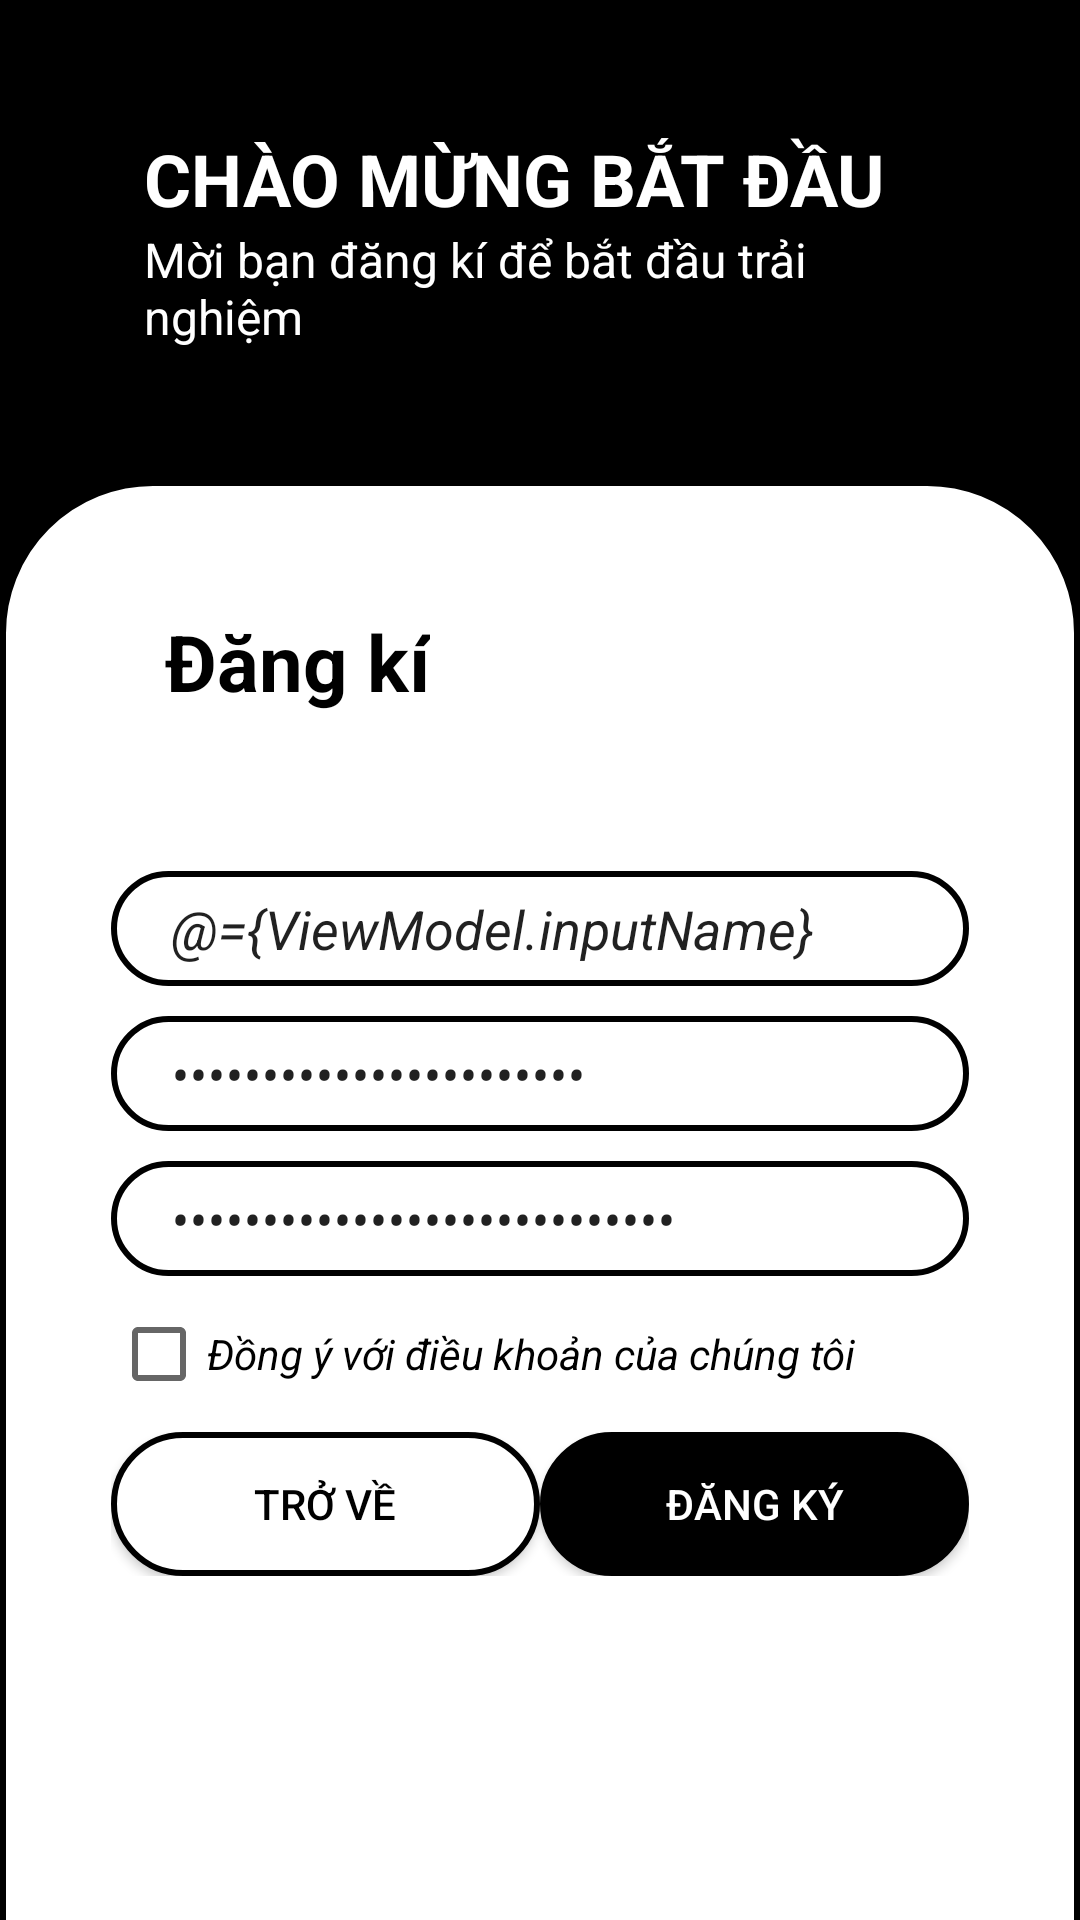

Produce the Android XML layout that renders to this screen, including the resource entries it uses.
<!-- AndroidManifest.xml: application theme Theme.Android_Basic -->
<!-- res/layout/fragment_singup.xml -->
<?xml version="1.0" encoding="utf-8"?>
<layout xmlns:android="http://schemas.android.com/apk/res/android"
    xmlns:tools="http://schemas.android.com/tools">

    <data>
        <variable
            name="ViewModel"
            type="com.example.android_basic.viewmodel.ViewModelSingUp" />
    </data>

    <LinearLayout
        android:layout_width="match_parent"
        android:orientation="vertical"
        android:weightSum="4"
        android:background="@color/black"
        android:layout_height="match_parent">

        <RelativeLayout
            android:layout_width="match_parent"
            android:layout_weight="1"
            android:layout_height="0dp">

            <LinearLayout
                android:layout_width="match_parent"
                android:layout_marginLeft="48dp"
                android:orientation="vertical"
                android:layout_marginRight="48dp"
                android:layout_centerVertical="true"
                android:layout_height="wrap_content">

                <TextView
                    android:layout_width="wrap_content"
                    android:text="CHÀO MỪNG BẮT ĐẦU"
                    android:textColor="@color/white"
                    android:textSize="24dp"
                    android:textStyle="bold"
                    android:layout_height="wrap_content">

                </TextView>

                <TextView
                    android:layout_width="wrap_content"
                    android:text="Mời bạn đăng kí để bắt đầu trải nghiệm "
                    android:textColor="@color/white"
                    android:textSize="16dp"
                    android:textStyle=""
                    android:layout_height="wrap_content">

                </TextView>
            </LinearLayout>
        </RelativeLayout>

        <RelativeLayout
            android:background="@drawable/blackgroundlogin"
            android:layout_weight="3.1"
            android:layout_width="match_parent"
            android:layout_height="0dp">

            <TextView
                android:layout_width="wrap_content"
                android:textSize="26dp"
                android:layout_marginTop="36dp"
                android:layout_marginLeft="48dp"
                android:text="Đăng kí"
                android:textStyle="bold"
                android:textColor="@color/black"
                android:layout_height="wrap_content">

            </TextView>

            <LinearLayout
                android:layout_width="match_parent"
                android:orientation="vertical"
                android:padding="30dp"
                android:layout_centerVertical="true"
                android:layout_height="wrap_content">

                <EditText
                    android:id="@+id/UserName"
                    android:layout_width="match_parent"
                    android:hint="Tên tài khoản"
                    android:paddingLeft="20dp"
                    android:textStyle="italic"
                    android:layout_marginBottom="10dp"
                    android:background="@drawable/border"
                    android:layout_height="wrap_content"
                    android:text="@={ViewModel.inputName}"
                    >

                </EditText>

                <EditText
                    android:id="@+id/UserPassword"
                    android:layout_width="match_parent"
                    android:hint="Mật khẩu"
                    android:paddingLeft="20dp"
                    android:textStyle="italic"
                    android:layout_marginBottom="10dp"
                    android:background="@drawable/border"
                    android:inputType="textPassword"
                    android:layout_height="wrap_content"
                    android:text="@={ViewModel.inputPass}"
                    >

                </EditText>

                <EditText
                    android:id="@+id/CheckPassword"
                    android:layout_width="match_parent"
                    android:hint="Nhập lại mật khẩu"
                    android:paddingLeft="20dp"
                    android:textStyle="italic"
                    android:layout_marginBottom="10dp"
                    android:background="@drawable/border"
                    android:inputType="textPassword"
                    android:layout_height="wrap_content"
                    android:text="@={ViewModel.inputPassAgain}"
                    >

                </EditText>

                <CheckBox
                    android:layout_width="wrap_content"
                    android:layout_marginBottom="10dp"
                    android:text="Đồng ý với điều khoản của chúng tôi"
                    android:textStyle="italic"
                    android:layout_height="wrap_content">

                </CheckBox>

                <LinearLayout
                    android:layout_width="match_parent"
                    android:weightSum="2"
                    android:orientation="horizontal"
                    android:layout_height="wrap_content">

                    <Button
                        android:id="@+id/backto_longin"
                        android:layout_width="0dp"
                        android:layout_height="wrap_content"
                        android:layout_weight="1"
                        android:layout_gravity="center"
                        android:text="Trở về"
                        android:textColor="@color/black"
                        android:background="@drawable/border">

                    </Button>

                    <Button
                        android:id="@+id/SingUp"
                        android:layout_width="0dp"
                        android:layout_height="wrap_content"
                        android:layout_weight="1"
                        android:text="Đăng ký"
                        android:textColor="@color/white"
                        android:background="@drawable/border"
                        android:backgroundTint="@color/black">

                    </Button>

                </LinearLayout>


            </LinearLayout>
        </RelativeLayout>
    </LinearLayout>
</layout>
<!-- resources referenced by this layout -->
<resources>
  <!-- drawable blackgroundlogin (drawable) -->
  <?xml version="1.0" encoding="utf-8"?>
  <shape xmlns:android="http://schemas.android.com/apk/res/android" android:shape="rectangle">
      <gradient
          android:startColor="@color/white"
          android:centerColor="@color/white"
          android:endColor="@color/white"
          android:angle="90"/>
      <padding android:left="7dp"
          android:top="7dp"
          android:right="7dp"
          android:bottom="7dp" />
      <stroke
          android:width="2dp"
          android:color="@color/black" />
      <corners
          android:bottomLeftRadius="0dp"
          android:bottomRightRadius="0dp"
          android:topLeftRadius="50dp"
          android:topRightRadius="50dp" />
  </shape>
  <!-- drawable border (drawable) -->
  <?xml version="1.0" encoding="utf-8"?>
  <shape xmlns:android="http://schemas.android.com/apk/res/android" android:shape="rectangle">
      <gradient
          android:startColor="@color/white"
          android:centerColor="@color/white"
          android:endColor="@color/white"
          android:angle="90"/>
      <padding android:left="7dp"
          android:top="7dp"
          android:right="7dp"
          android:bottom="7dp" />
      <stroke
          android:width="2dp"
          android:color="@color/black" />
      <corners android:radius= "50dp" />
  </shape>
  <style name="Theme.Android_Basic" parent="Theme.MaterialComponents.DayNight.DarkActionBar.Bridge">
          
          <item name="colorPrimary">@color/purple_500</item>
          <item name="colorPrimaryVariant">@color/purple_700</item>
          <item name="colorOnPrimary">@color/white</item>
          
          <item name="colorSecondary">@color/teal_200</item>
          <item name="colorSecondaryVariant">@color/teal_700</item>
          <item name="colorOnSecondary">@color/black</item>
          
          <item name="android:statusBarColor" tools:targetApi="l">?attr/colorPrimaryVariant</item>
          
          <item name="windowNoTitle">true</item>
      </style>
  <!-- not gathered from this repository: default colours our renderer supplied (Android Studio template values) -->
  <color name="purple_500">#FF6200EE</color>
  <color name="purple_700">#FF3700B3</color>
  <color name="teal_200">#FF03DAC5</color>
  <color name="teal_700">#FF018786</color>
  <color name="black">#FF000000</color>
  <color name="white">#FFFFFFFF</color>
</resources>
